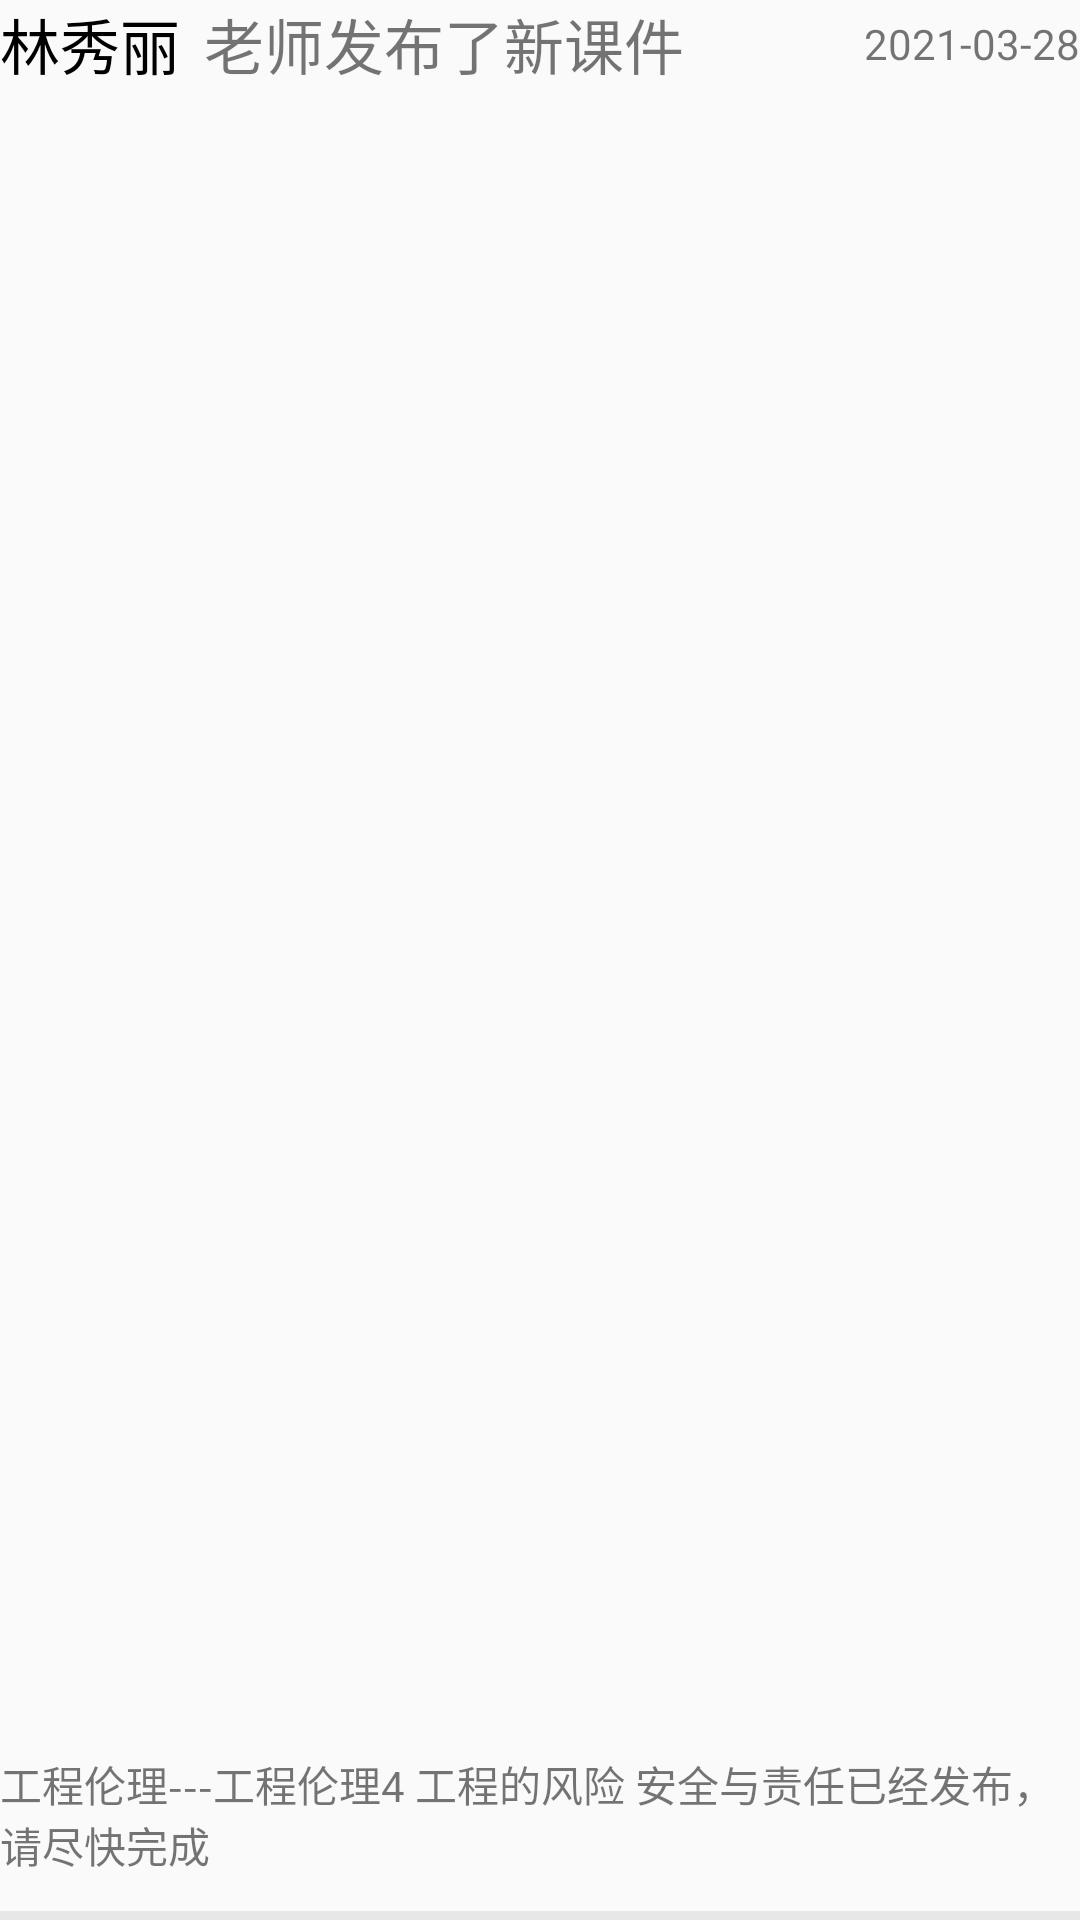

The Android layout XML behind this screen, and the referenced resources:
<!-- AndroidManifest.xml: application theme Theme.AppCompat.Light -->
<!-- res/layout/course_message_item.xml -->
<?xml version="1.0" encoding="utf-8"?>
<RelativeLayout
    xmlns:android="http://schemas.android.com/apk/res/android"
    android:layout_width="match_parent"
    android:layout_height="100dp"
    android:layout_marginTop="10dp"
    android:layout_marginRight="10dp"
    android:layout_marginLeft="10dp"
    android:focusable="true"
    android:clickable="true"
    >
    <TextView
        android:id="@+id/course_message_informer"
        android:text="林秀丽"
        android:layout_width="wrap_content"
        android:layout_height="wrap_content"
        android:textSize="20dp"
        android:textColor="@color/black"
        android:layout_alignParentLeft="true"
        android:layout_alignParentTop="true"

        />
    <TextView

        android:id="@+id/course_message_action"
        android:layout_marginLeft="8dp"
        android:layout_width="wrap_content"
        android:layout_height="wrap_content"
        android:text="老师发布了新课件"
        android:textSize="20dp"
        android:layout_toRightOf="@+id/course_message_informer"

        android:layout_alignParentTop="true"

        />
    <TextView
        android:id="@+id/course_message_inform_time"
        android:layout_width="wrap_content"
        android:layout_height="wrap_content"
        android:text="2021-03-28"
        android:layout_marginTop="5dp"
        android:layout_alignParentTop="true"
        android:layout_alignParentRight="true"
        />
    <TextView
        android:id="@+id/course_message_des"
        android:text="工程伦理---工程伦理4 工程的风险 安全与责任已经发布，请尽快完成"
        android:layout_width="wrap_content"
        android:layout_height="wrap_content"

        android:layout_alignParentBottom="true"
        android:layout_alignParentLeft="true"
        android:layout_marginBottom="15dp"
        />
    <View
        android:layout_width="match_parent"
        android:layout_height="3dp"
        android:background="@color/devider"
        android:layout_alignParentBottom="true"
        />
</RelativeLayout>
<!-- resources referenced by this layout -->
<resources>
  <color name="black">#FF000000</color>
  <color name="devider">#e8e7e7</color>
</resources>
